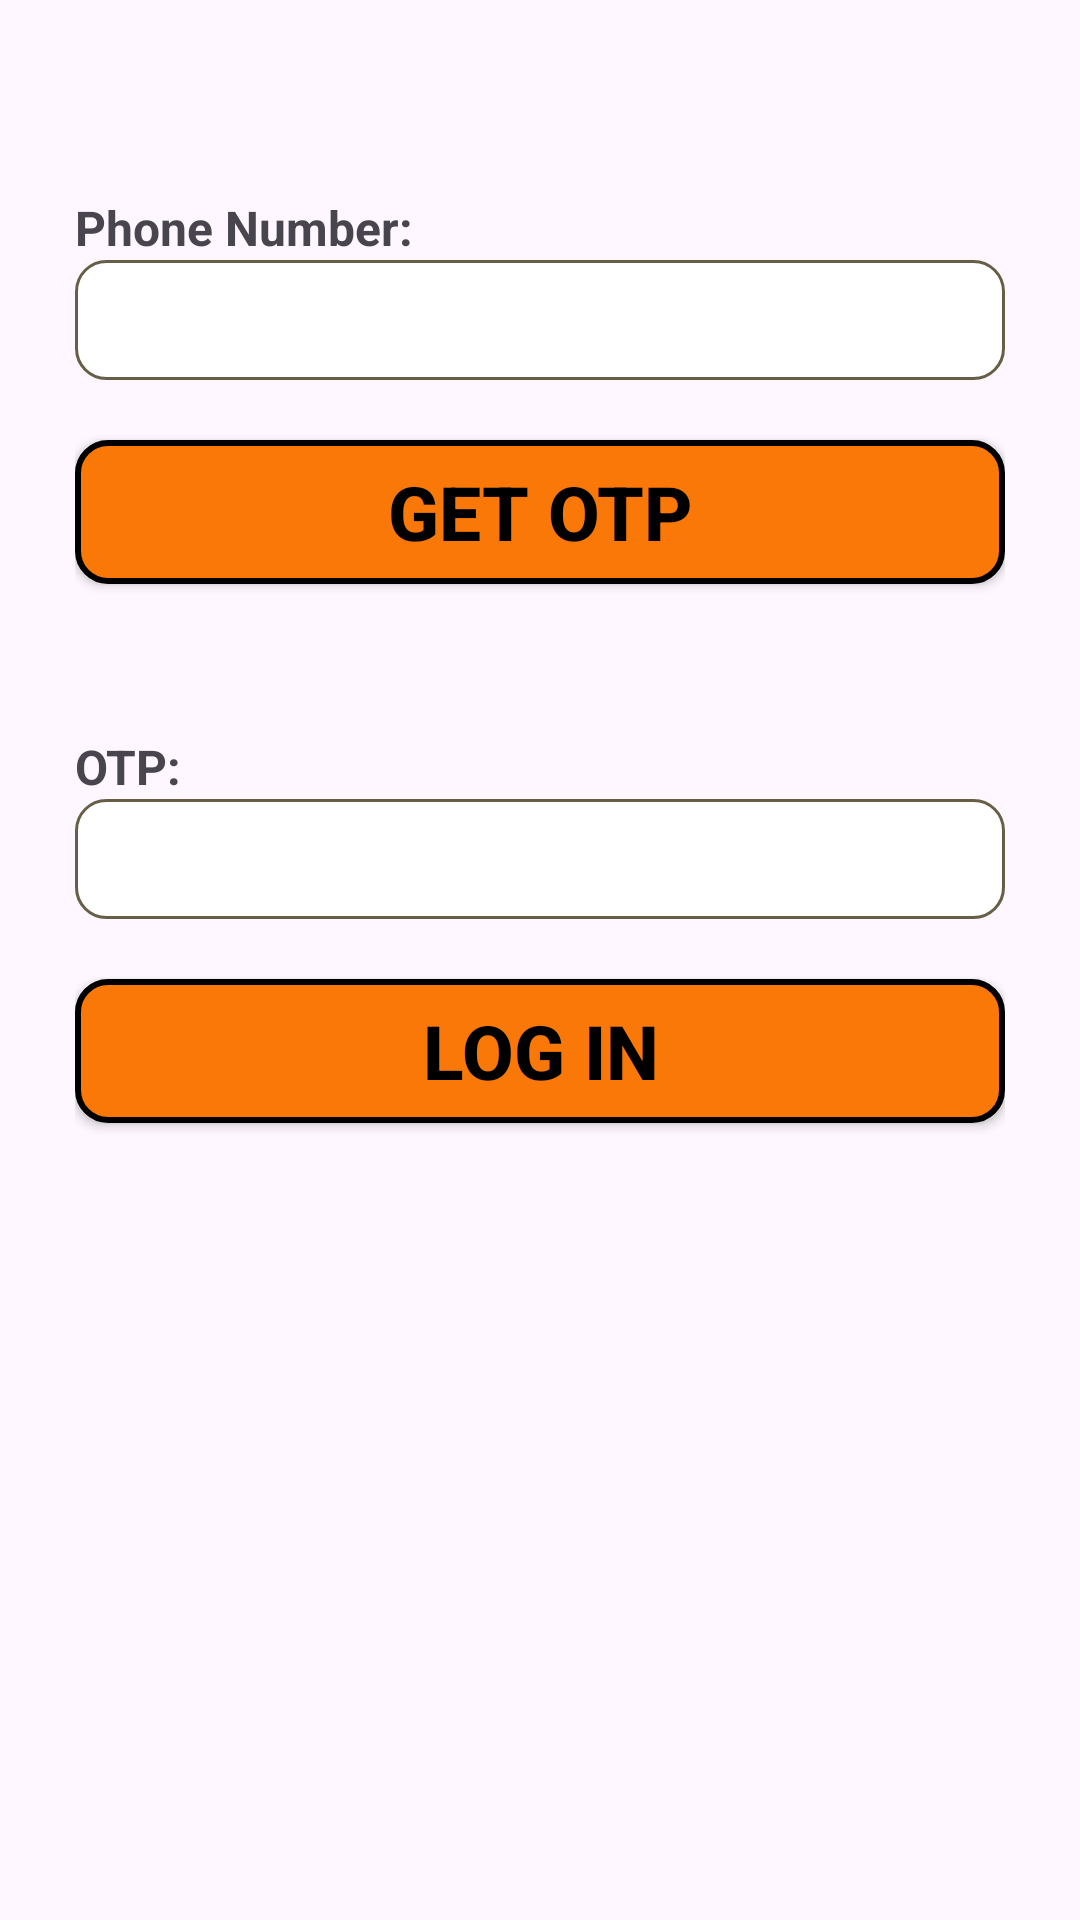

Here is an Android app screen rendered from its layout file. Give the layout XML and the strings, colors and styles it references.
<!-- AndroidManifest.xml: application theme Theme.AND103_PH44245lab1 -->
<!-- res/layout/activity_login_otp.xml -->
<?xml version="1.0" encoding="utf-8"?>
<androidx.constraintlayout.widget.ConstraintLayout
    xmlns:android="http://schemas.android.com/apk/res/android"
    xmlns:app="http://schemas.android.com/apk/res-auto"
    xmlns:tools="http://schemas.android.com/tools"
    android:layout_width="match_parent"
    android:layout_height="match_parent"
    tools:context=".Login_OTP">
    <LinearLayout
        android:layout_width="match_parent"
        android:layout_height="match_parent"
        android:orientation="vertical"
        android:paddingTop="50dp"
        android:gravity="center_horizontal"
        android:paddingHorizontal="20dp"
        android:layout_margin="5dp"
        >
        <LinearLayout
            android:layout_width="match_parent"
            android:layout_height="wrap_content"
            android:layout_gravity="left"
            android:layout_marginTop="10dp"
            android:orientation="vertical">

            <TextView
                android:layout_width="wrap_content"
                android:layout_height="wrap_content"
                android:text="Phone Number:"
                android:textSize="16sp"
                android:textStyle="bold" />

            <EditText
                android:id="@+id/edtPhoneNumber"
                android:paddingLeft="15dp"
                android:layout_width="match_parent"
                android:layout_height="40dp"
                android:background="@drawable/khung_input"
                app:backgroundTint="@null" />
        </LinearLayout>
        <Button
            android:id="@+id/btnOTP"
            android:layout_width="match_parent"
            android:layout_height="wrap_content"
            android:layout_marginTop="20dp"
            android:background="@drawable/background_button1"
            android:text="GET OTP"
            android:textColor="@color/black"
            android:textSize="25sp"
            android:textStyle="bold"
            app:backgroundTint="@null" />
        <LinearLayout
            android:layout_width="match_parent"
            android:layout_height="wrap_content"
            android:layout_gravity="left"
            android:layout_marginTop="50dp"
            android:orientation="vertical">

            <TextView
                android:layout_width="wrap_content"
                android:layout_height="wrap_content"
                android:text="OTP:"
                android:textSize="16sp"
                android:textStyle="bold" />

            <EditText
                android:id="@+id/edtOTP"
                android:paddingLeft="15dp"
                android:layout_width="match_parent"
                android:layout_height="40dp"
                android:background="@drawable/khung_input"
                app:backgroundTint="@null" />
        </LinearLayout>
        <Button
            android:id="@+id/btnLoginOTP"
            android:layout_width="match_parent"
            android:layout_height="wrap_content"
            android:layout_marginTop="20dp"
            android:background="@drawable/background_button1"
            android:text="LOG IN"
            android:textColor="@color/black"
            android:textSize="25sp"
            android:textStyle="bold"
            app:backgroundTint="@null" />
    </LinearLayout>


</androidx.constraintlayout.widget.ConstraintLayout>
<!-- resources referenced by this layout -->
<resources>
  <color name="black">#FF000000</color>
  <!-- drawable background_button1 (drawable) -->
  <?xml version="1.0" encoding="utf-8"?>
  <shape xmlns:android="http://schemas.android.com/apk/res/android">
      <stroke android:width="2dp" android:color="@color/black"/>
      <corners android:radius="10dp"/>
      <solid android:color="#FA7807"/>
  </shape>
  <!-- drawable khung_input (drawable) -->
  <?xml version="1.0" encoding="utf-8"?>
  <shape xmlns:android="http://schemas.android.com/apk/res/android">
      <corners android:radius="10dp"/>
      <stroke android:width="1dp" android:color="#665E45"/>
      <solid android:color="#FFFFFF"/>
  </shape>
  <style name="Theme.AND103_PH44245lab1" parent="Base.Theme.AND103_PH44245lab1" />
  <style name="Base.Theme.AND103_PH44245lab1" parent="Theme.Material3.DayNight.NoActionBar">
          
          
      </style>
</resources>
